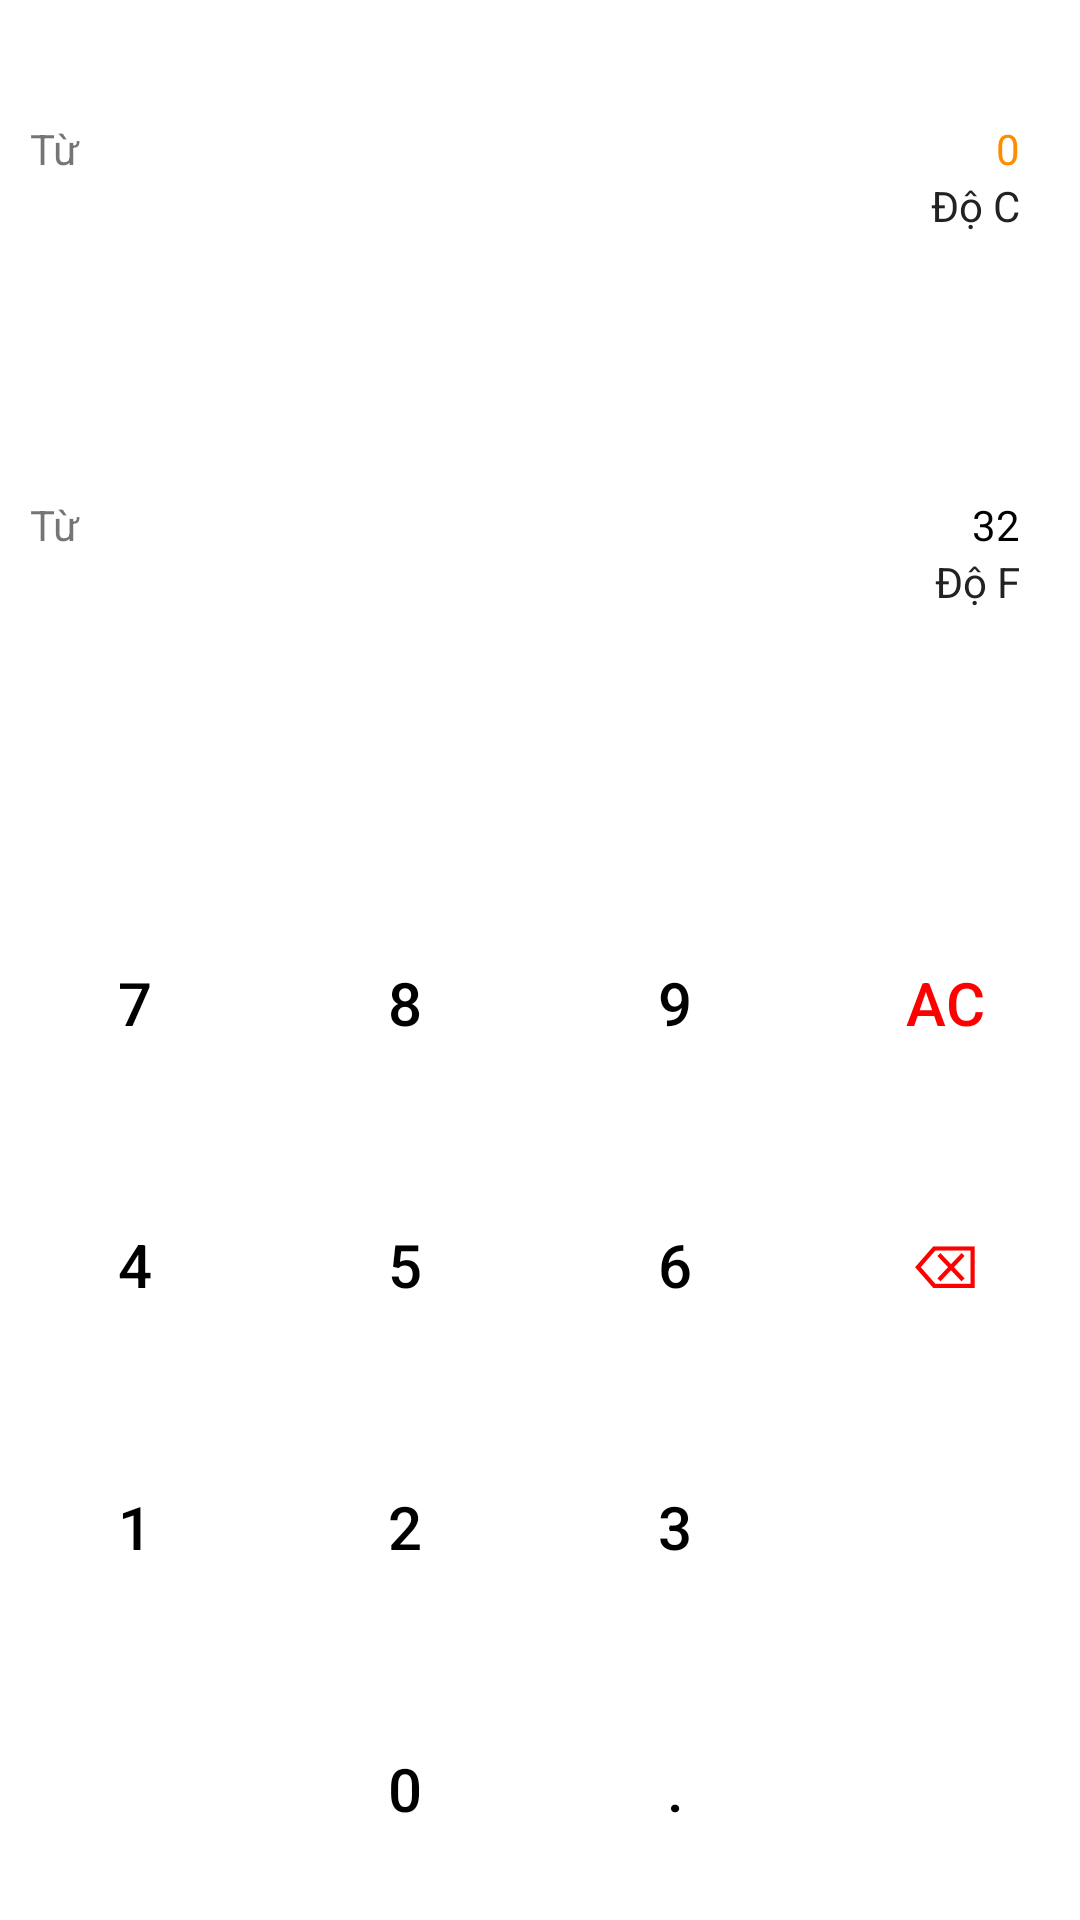

The Android layout XML behind this screen, and the referenced resources:
<!-- AndroidManifest.xml: application theme Theme.Calculator -->
<!-- res/layout/activity_dien_tich.xml -->
<?xml version="1.0" encoding="utf-8"?>
<LinearLayout
    xmlns:android="http://schemas.android.com/apk/res/android"
    xmlns:tools="http://schemas.android.com/tools"
    android:layout_width="match_parent"
    android:layout_height="match_parent"
    android:orientation="vertical"
    android:background="@color/white"
    tools:ignore="HardcodedText"
    tools:context=".Controller.Option.DienTichActivity">

    <LinearLayout
        android:layout_width="match_parent"
        android:layout_height="wrap_content"
        android:orientation="vertical"
        android:layout_weight="2"
        android:layout_marginStart="10dp"
        android:layout_marginTop="40dp">
        <LinearLayout
            android:layout_width="match_parent"
            android:layout_height="wrap_content"
            android:layout_weight="1"
            android:orientation="horizontal">

            <LinearLayout
                android:layout_width="wrap_content"
                android:layout_height="match_parent"
                android:layout_weight="1"
                android:orientation="horizontal"
                android:gravity="left">
                <TextView

                    android:layout_width="wrap_content"
                    android:layout_height="match_parent"
                    android:text="Từ">
                </TextView>
                <ImageView
                    android:layout_width="20dp"
                    android:layout_height="wrap_content"
                    android:src="@drawable/ic_arrow_drop_down_24">
                </ImageView>
            </LinearLayout>

            <LinearLayout
                android:layout_width="wrap_content"
                android:layout_height="match_parent"
                android:layout_weight="1"
                android:orientation="vertical"
                android:gravity="right"
                android:layout_marginRight="20dp">

                <TextView
                    android:layout_width="wrap_content"
                    android:layout_height="wrap_content"
                    android:textColor="@color/orange"
                    android:text="0">
                </TextView>
                <TextView
                    android:layout_width="wrap_content"
                    android:layout_height="wrap_content"
                    android:text="Độ C"
                    android:textColor="@color/almostBlack">
                </TextView>
            </LinearLayout>
        </LinearLayout>

        <LinearLayout
            android:layout_width="match_parent"
            android:layout_height="wrap_content"
            android:layout_weight="1"
            android:orientation="horizontal">

            <LinearLayout
                android:layout_width="wrap_content"
                android:layout_height="match_parent"
                android:layout_weight="1"
                android:orientation="horizontal"
                android:gravity="left">
                <TextView

                    android:layout_width="wrap_content"
                    android:layout_height="match_parent"
                    android:text="Từ">
                </TextView>
                <ImageView
                    android:layout_width="20dp"
                    android:layout_height="wrap_content"
                    android:src="@drawable/ic_arrow_drop_down_24">
                </ImageView>
            </LinearLayout>

            <LinearLayout
                android:layout_width="wrap_content"
                android:layout_height="match_parent"
                android:layout_weight="1"
                android:orientation="vertical"
                android:gravity="right"
                android:layout_marginRight="20dp">

                <TextView
                    android:layout_width="wrap_content"
                    android:layout_height="wrap_content"
                    android:textColor="@color/black"
                    android:text="32">
                </TextView>
                <TextView
                    android:layout_width="wrap_content"
                    android:layout_height="wrap_content"
                    android:textColor="@color/almostBlack"
                    android:text="Độ F">
                </TextView>
            </LinearLayout>
        </LinearLayout>

    </LinearLayout>



    <LinearLayout
        style="@style/buttonRow">

        <Button
            style="@style/buttonNumber"
            android:id="@+id/seven"
            android:text="7"/>
        <Button
            style="@style/buttonNumber"
            android:id="@+id/eight"
            android:text="8"/>
        <Button
            style="@style/buttonNumber"
            android:id="@+id/nine"
            android:text="9" />

        <Button
            android:id="@+id/multiplication"
            style="@style/buttonOperator"
            android:text="AC" />

    </LinearLayout>

    <LinearLayout
        style="@style/buttonRow">
        <Button
            android:id="@+id/four"
            style="@style/buttonNumber"

            android:text="4" />
        <Button
            style="@style/buttonNumber"
            android:id="@+id/five"
            android:text="5"/>
        <Button
            style="@style/buttonNumber"
            android:id="@+id/six"
            android:text="6" />

        <Button
            android:id="@+id/subtraction"
            style="@style/buttonOperator"
            android:text="⌫" />

    </LinearLayout>

    <LinearLayout
        style="@style/buttonRow">
        <Button
            style="@style/buttonNumber"
            android:id="@+id/one"
            android:text="1"/>

        <Button
            style="@style/buttonNumber"
            android:id="@+id/two"
            android:text="2"/>

        <Button
            style="@style/buttonNumber"
            android:id="@+id/three"
            android:text="3" />

        <Button
            style="@style/buttonOperator"
            android:contentDescription="null"
            android:text="" />
    </LinearLayout>

    <LinearLayout
        style="@style/buttonRow">

        <Button
            style="@style/buttonNumber"
            android:contentDescription="null"
            />

        <Button
            android:id="@+id/zero"
            style="@style/buttonNumber"
            android:text="0" />

        <Button
            android:id="@+id/dot"
            style="@style/buttonNumber"
            android:text="." />

        <Button
            style="@style/buttonNumber"
            android:contentDescription="null"
            />

    </LinearLayout>

</LinearLayout>
<!-- resources referenced by this layout -->
<resources>
  <color name="almostBlack">#222</color>
  <color name="black">#000000</color>
  <color name="orange">#FF8c00</color>
  <color name="white">#FFFFFF</color>
  <style name="buttonNumber">
          <item name="android:layout_weight">1</item>
          <item name="android:layout_width">0dp</item>
          <item name="android:layout_height">match_parent</item>
          <item name="android:background">@null</item>
  
          <item name="android:textSize">20sp</item>
          <item name="android:textColor">@color/black</item>
      </style>
  <style name="buttonOperator">
          <item name="android:layout_weight">1</item>
          <item name="android:layout_width">0dp</item>
          <item name="android:layout_height">match_parent</item>
          <item name="android:background">@null</item>
  
          <item name="android:textSize">20sp</item>
          <item name="android:textColor">@color/red</item>
  
      </style>
  <style name="buttonRow">
          <item name="android:layout_weight">1</item>
          <item name="android:layout_width">match_parent</item>
          <item name="android:layout_height">0dp</item>
      </style>
  <style name="Theme.Calculator" parent="Theme.MaterialComponents.DayNight.NoActionBar">
          
          <item name="colorPrimary">@color/white</item>
          <item name="colorPrimaryVariant">@color/purple_700</item>
          <item name="colorOnPrimary">@color/almostBlack</item>
          
          <item name="colorSecondary">@color/teal_200</item>
          <item name="colorSecondaryVariant">@color/teal_700</item>
          <item name="colorOnSecondary">@color/black</item>
          
          <item name="android:statusBarColor" tools:targetApi="l">?attr/colorPrimaryVariant</item>
          
      </style>
  <color name="red">#F00</color>
  <color name="purple_700">#FF3700B3</color>
  <color name="teal_200">#FF03DAC5</color>
  <color name="teal_700">#FF018786</color>
</resources>
